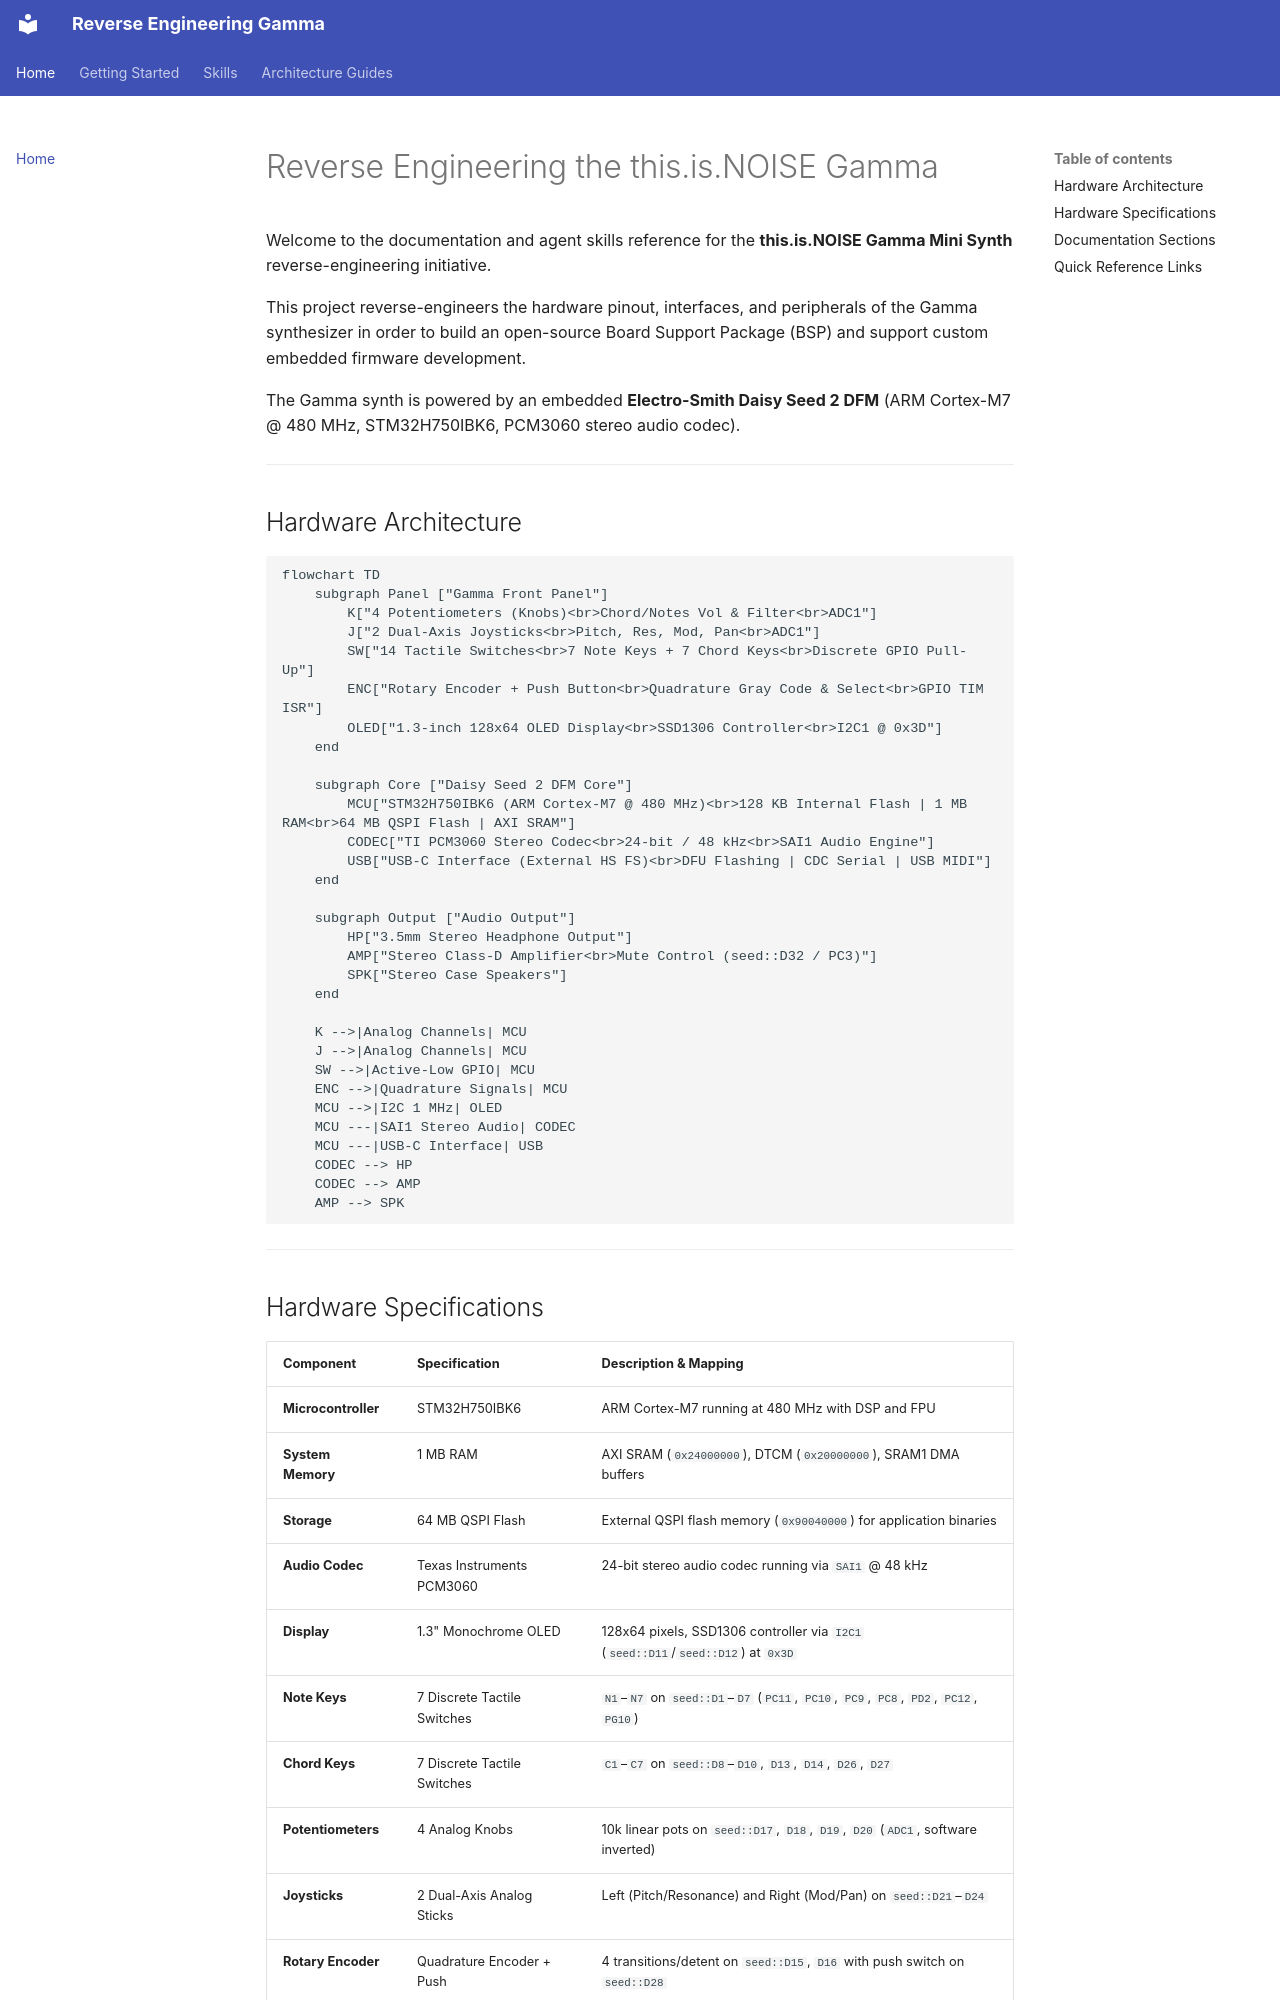

repository: domesticmouse/reverse-engineering-gamma · page: index.html · generator: mkdocs

# Reverse Engineering the this.is.NOISE Gamma

Welcome to the documentation and agent skills reference for the **this.is.NOISE Gamma Mini Synth** reverse-engineering initiative.

This project reverse-engineers the hardware pinout, interfaces, and peripherals of the Gamma synthesizer in order to build an open-source Board Support Package (BSP) and support custom embedded firmware development.

The Gamma synth is powered by an embedded **Electro-Smith Daisy Seed 2 DFM** (ARM Cortex-M7 @ 480 MHz, STM32H750IBK6, PCM3060 stereo audio codec).

---

## Hardware Architecture

```mermaid
flowchart TD
    subgraph Panel ["Gamma Front Panel"]
        K["4 Potentiometers (Knobs)<br>Chord/Notes Vol & Filter<br>ADC1"]
        J["2 Dual-Axis Joysticks<br>Pitch, Res, Mod, Pan<br>ADC1"]
        SW["14 Tactile Switches<br>7 Note Keys + 7 Chord Keys<br>Discrete GPIO Pull-Up"]
        ENC["Rotary Encoder + Push Button<br>Quadrature Gray Code & Select<br>GPIO TIM ISR"]
        OLED["1.3-inch 128x64 OLED Display<br>SSD1306 Controller<br>I2C1 @ 0x3D"]
    end

    subgraph Core ["Daisy Seed 2 DFM Core"]
        MCU["STM32H750IBK6 (ARM Cortex-M7 @ 480 MHz)<br>128 KB Internal Flash | 1 MB RAM<br>64 MB QSPI Flash | AXI SRAM"]
        CODEC["TI PCM3060 Stereo Codec<br>24-bit / 48 kHz<br>SAI1 Audio Engine"]
        USB["USB-C Interface (External HS FS)<br>DFU Flashing | CDC Serial | USB MIDI"]
    end

    subgraph Output ["Audio Output"]
        HP["3.5mm Stereo Headphone Output"]
        AMP["Stereo Class-D Amplifier<br>Mute Control (seed::D32 / PC3)"]
        SPK["Stereo Case Speakers"]
    end

    K -->|Analog Channels| MCU
    J -->|Analog Channels| MCU
    SW -->|Active-Low GPIO| MCU
    ENC -->|Quadrature Signals| MCU
    MCU -->|I2C 1 MHz| OLED
    MCU ---|SAI1 Stereo Audio| CODEC
    MCU ---|USB-C Interface| USB
    CODEC --> HP
    CODEC --> AMP
    AMP --> SPK
```

---
